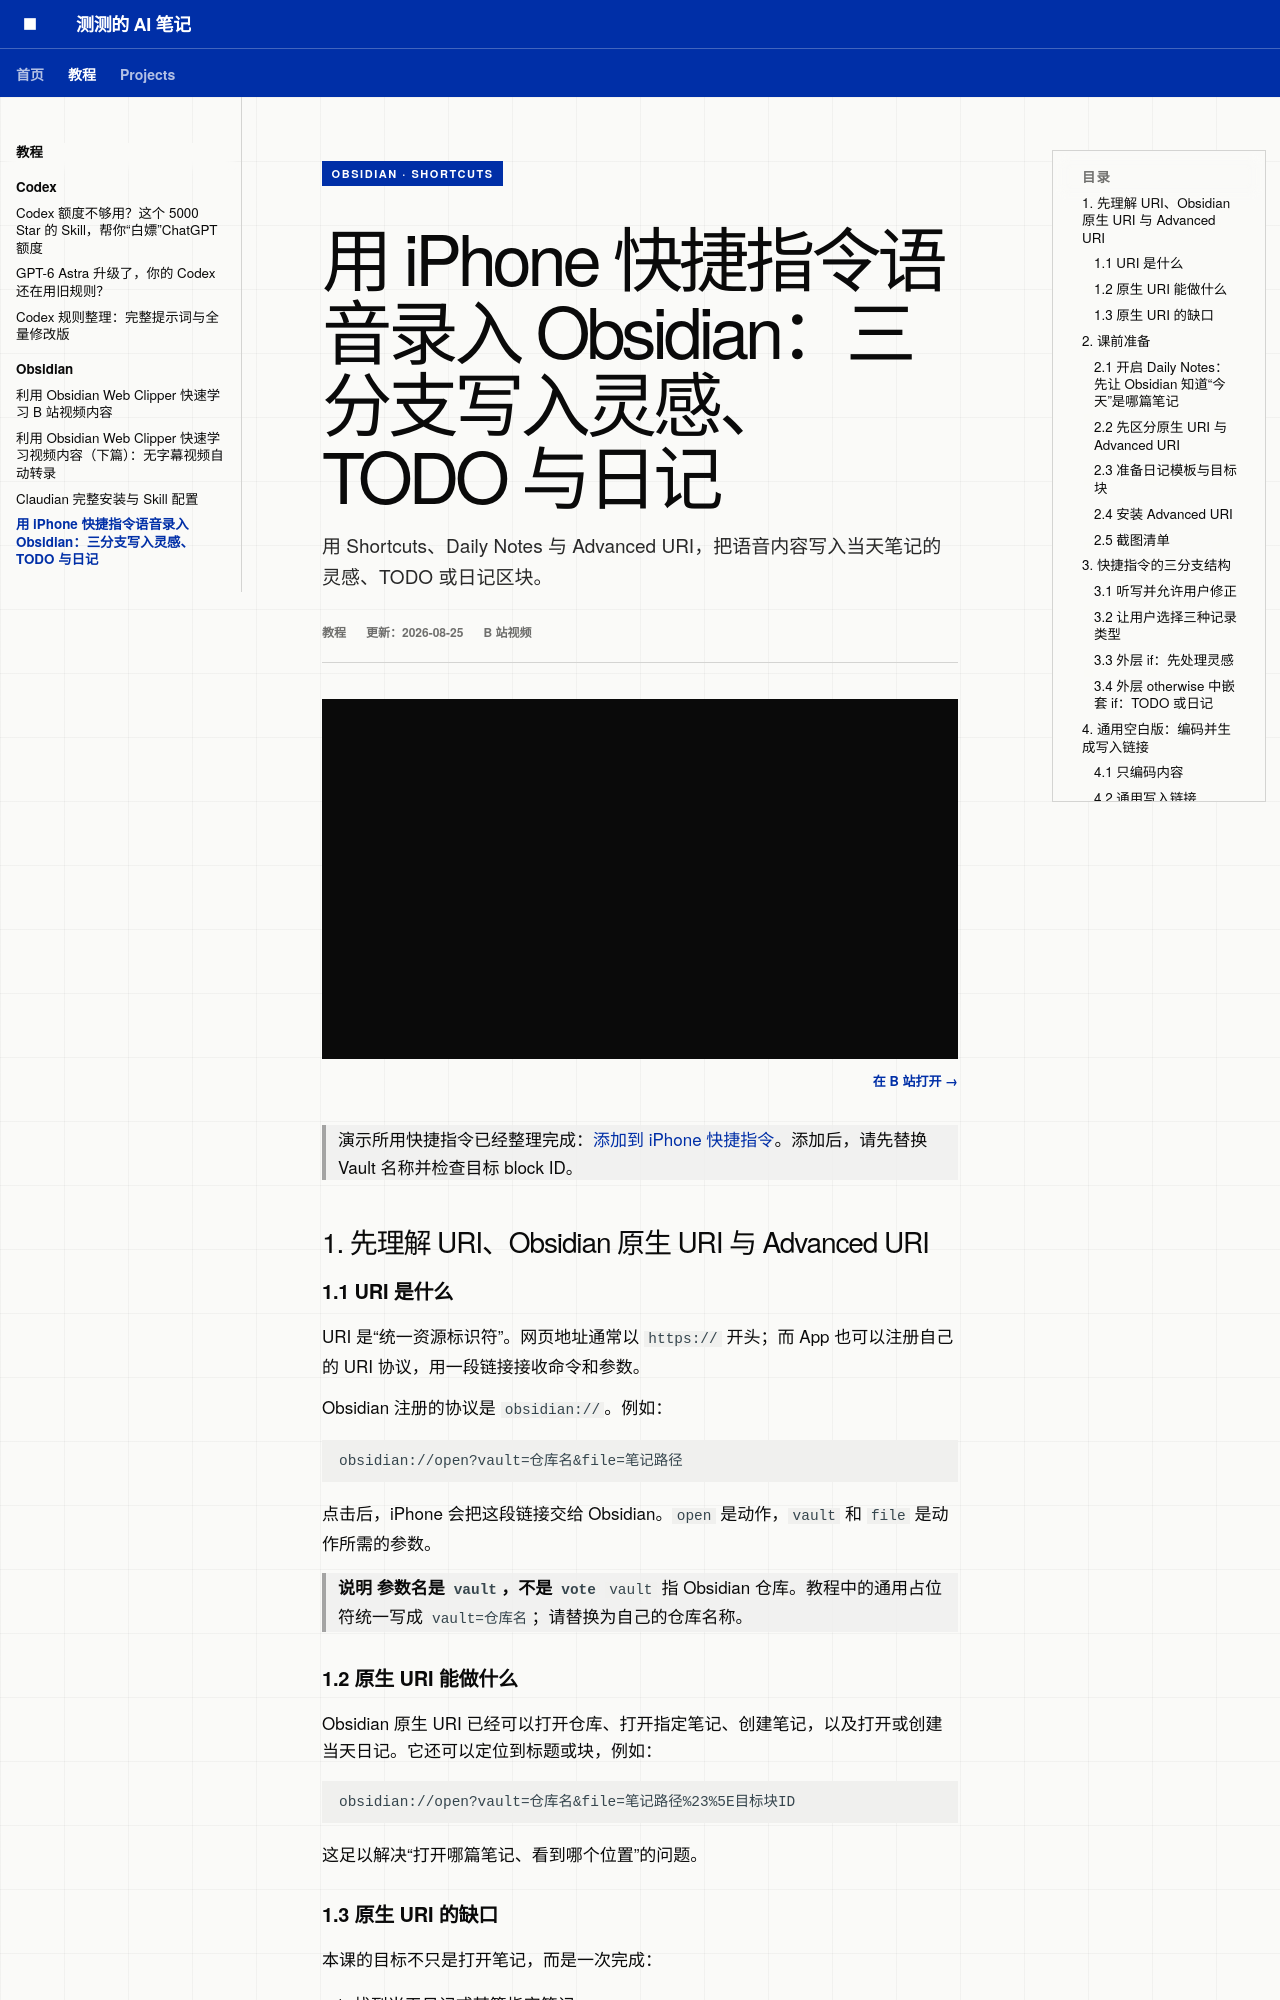

repository: whatcccup/whatcccup.github.io · page: tutorials/obsidian/obsidian-shortcuts-voice-journal/index.html · generator: mkdocs

---
title: "用 iPhone 快捷指令语音录入 Obsidian：三分支写入灵感、TODO 与日记"
description: "用 Shortcuts、Daily Notes 与 Advanced URI，把语音内容写入当天笔记的灵感、TODO 或日记区块。"
tags:
  - Obsidian
  - 快捷指令
  - 移动效率
---

<span class="course-kicker">OBSIDIAN · SHORTCUTS</span>

# 用 iPhone 快捷指令语音录入 Obsidian：三分支写入灵感、TODO 与日记

<p class="course-lead">用 Shortcuts、Daily Notes 与 Advanced URI，把语音内容写入当天笔记的灵感、TODO 或日记区块。</p>

<div class="course-meta"><span>教程</span><span>更新：2026-08-25</span><span>B 站视频</span></div>

<div class="video-embed">
  <iframe src="https://player.bilibili.com/player.html?bvid=BV13nhG6KEpA&page=1&high_quality=1&danmaku=0&autoplay=0" title="B 站课程视频" loading="lazy" allowfullscreen></iframe>
</div>

<p class="video-link"><a href="https://www.bilibili.com/video/BV13nhG6KEpA/" target="_blank" rel="noopener">在 B 站打开 →</a></p>


> 演示所用快捷指令已经整理完成：[添加到 iPhone 快捷指令](https://www.icloud.com/shortcuts/6ba312c9def04548ba609f01a32cdf3b)。添加后，请先替换 Vault 名称并检查目标 block ID。

## 1. 先理解 URI、Obsidian 原生 URI 与 Advanced URI

### 1.1 URI 是什么

URI 是“统一资源标识符”。网页地址通常以 `https://` 开头；而 App 也可以注册自己的 URI 协议，用一段链接接收命令和参数。

Obsidian 注册的协议是 `obsidian://`。例如：

```
obsidian://open?vault=仓库名&file=笔记路径
```

点击后，iPhone 会把这段链接交给 Obsidian。`open` 是动作，`vault` 和 `file` 是动作所需的参数。

> **说明 参数名是 `vault`，不是 `vote`**
> `vault` 指 Obsidian 仓库。教程中的通用占位符统一写成 `vault=仓库名`；请替换为自己的仓库名称。
